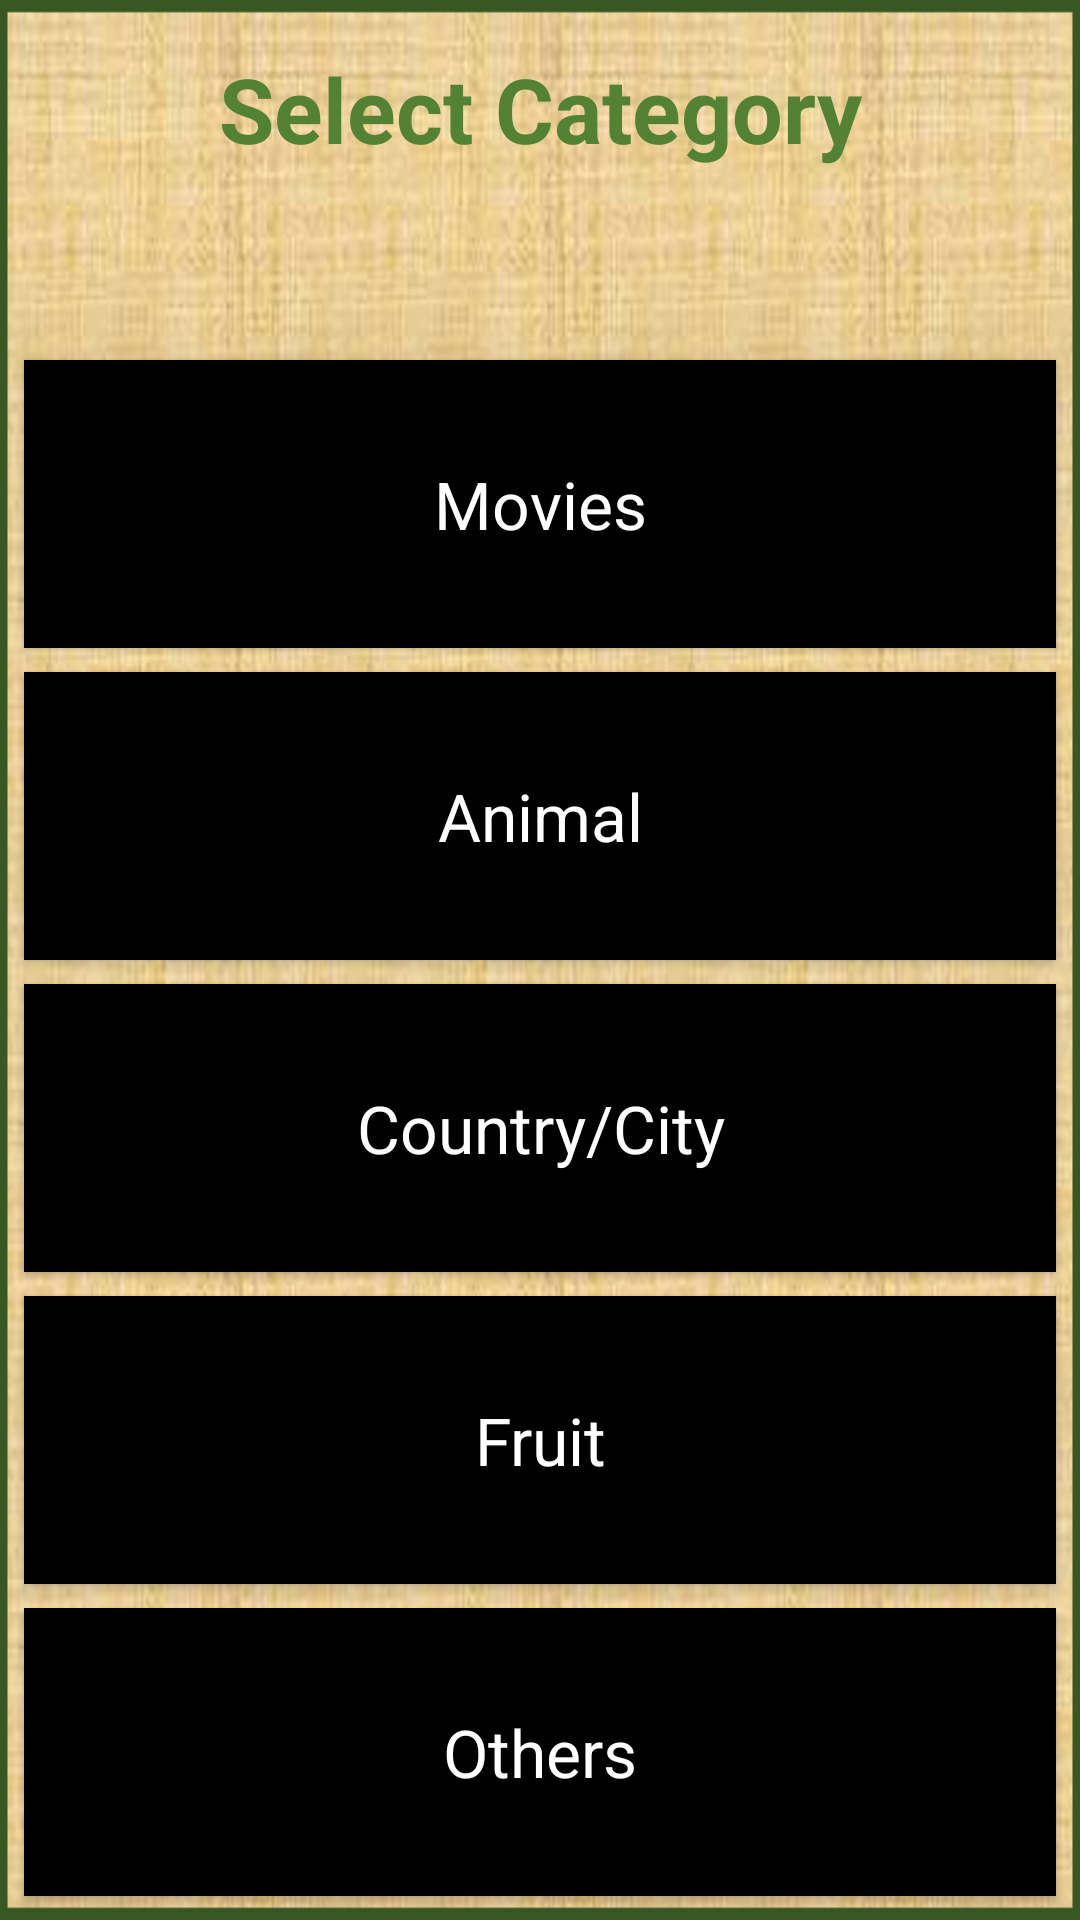

Produce the Android XML layout that renders to this screen, including the resource entries it uses.
<!-- AndroidManifest.xml: application theme AppTheme -->
<!-- res/layout/activity_category_.xml -->
<?xml version="1.0" encoding="utf-8"?>
<LinearLayout xmlns:android="http://schemas.android.com/apk/res/android"
    xmlns:tools="http://schemas.android.com/tools"
    android:id="@+id/activity_category__main"
    android:layout_width="match_parent"
    android:layout_height="match_parent"
    android:background="@drawable/bg"
    android:orientation="vertical"
    tools:context="com.rainbowocean.hangmanreturns.Category_Activity">

    <TextView
        android:text="Select Category"
        android:layout_weight="1"
        android:textStyle="bold"
        android:textAlignment="center"
        android:layout_marginTop="16dp"
        android:layout_marginBottom="8dp"
        android:textColor="#548235"
        android:textSize="30sp"
    android:layout_width="match_parent"
        android:layout_height="0dp"
        android:id="@+id/textView2" />

    <Button
        android:text="Movies"
        android:textColor="#FFFFFF"
        android:background="#000000"
        android:layout_marginLeft="8dp"
        android:layout_marginRight="8dp"
        android:layout_marginBottom="8dp"
        android:textAppearance="?android:textAppearanceLarge"
        android:layout_weight="1"
        android:layout_width="match_parent"
        android:layout_height="0dp"
        android:id="@+id/movie" />

    <Button
        android:text="Animal"
        android:layout_weight="1"
        android:layout_marginLeft="8dp"
        android:layout_marginRight="8dp"
        android:layout_marginBottom="8dp"
        android:textColor="#FFFFFF"
        android:background="#000000"
        android:textAppearance="?android:textAppearanceLarge"
        android:layout_width="match_parent"
        android:layout_height="0dp"
        android:id="@+id/animal" />

    <Button
        android:text="Country/City"
        android:layout_weight="1"
        android:textColor="#FFFFFF"
        android:background="#000000"
        android:layout_marginLeft="8dp"
        android:layout_marginRight="8dp"
        android:layout_marginBottom="8dp"
        android:textAppearance="?android:textAppearanceLarge"
        android:layout_width="match_parent"
        android:layout_height="0dp"
        android:id="@+id/country" />

    <Button
        android:text="Fruit"
        android:layout_weight="1"
        android:textColor="#FFFFFF"
        android:layout_marginLeft="8dp"
        android:layout_marginRight="8dp"
        android:layout_marginBottom="8dp"
        android:background="#000000"
        android:textAppearance="?android:textAppearanceLarge"
        android:layout_width="match_parent"
        android:layout_height="0dp"
        android:id="@+id/fruit" />

    <Button
        android:text="Others"
        android:layout_weight="1"
        android:textColor="#FFFFFF"
        android:background="#000000"
        android:layout_marginLeft="8dp"
        android:layout_marginRight="8dp"
        android:layout_marginBottom="8dp"
        android:textAppearance="?android:textAppearanceLarge"
        android:layout_width="match_parent"
        android:layout_height="0dp"
        android:id="@+id/others" />

</LinearLayout>
<!-- resources referenced by this layout -->
<resources>
  <!-- drawable bg: png bitmap (drawable, 545877 bytes) -->
  <style name="AppTheme" parent="Theme.AppCompat.Light.NoActionBar">
          
          <item name="colorPrimary">@color/colorPrimary</item>
          <item name="colorPrimaryDark">@color/colorPrimaryDark</item>
          <item name="colorAccent">#548235</item>
          <item name="android:windowNoTitle">true</item>
          <item name="android:windowActionBar">false</item>
      </style>
  <color name="colorPrimary">#3F51B5</color>
  <color name="colorPrimaryDark">#303F9F</color>
</resources>
